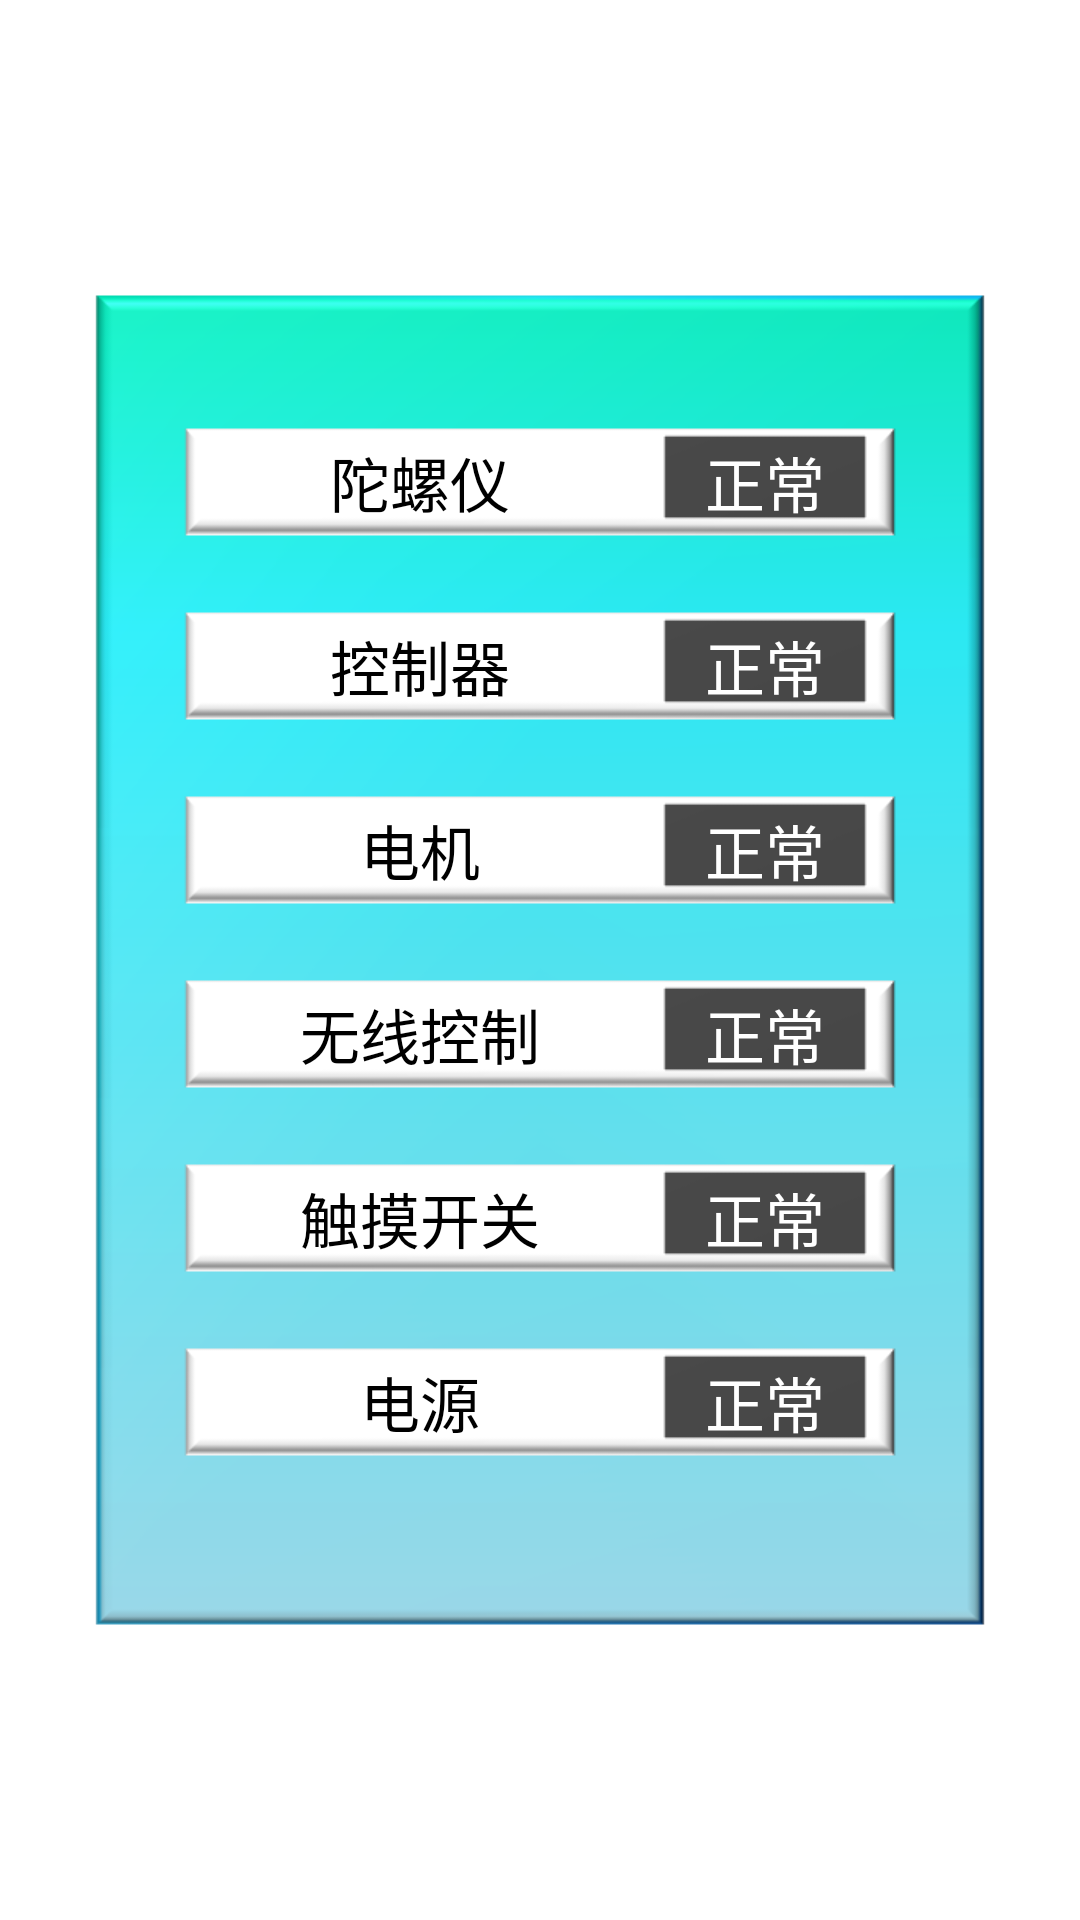

Write the Android layout XML for this screen, with the resource values it uses.
<!-- AndroidManifest.xml: application theme AppTheme -->
<!-- res/layout/fregment_check_layout.xml -->
<?xml version="1.0" encoding="utf-8"?>
<RelativeLayout xmlns:android="http://schemas.android.com/apk/res/android"
    android:layout_width="match_parent"
    android:layout_height="match_parent"
    android:gravity="center"
    android:background="@color/color_white">

    <LinearLayout
        android:layout_width="match_parent"
        android:layout_height="wrap_content"
        android:gravity="center">

        <ImageView
            android:layout_width="300dp"
            android:layout_height="450dp"
            android:src="@mipmap/check_bg" />
    </LinearLayout>

    <LinearLayout
        android:layout_width="match_parent"
        android:layout_height="wrap_content"
        android:gravity="center"
        android:orientation="vertical">

        <RelativeLayout
            android:layout_width="wrap_content"
            android:layout_height="wrap_content"
            android:paddingTop="40dp">

            <ImageView
                android:layout_width="240dp"
                android:layout_height="wrap_content"
                android:src="@mipmap/check_bg_one" />

            <ImageView
                android:layout_width="70dp"
                android:layout_height="wrap_content"
                android:layout_marginLeft="160dp"
                android:layout_marginTop="6dp"
                android:src="@mipmap/check_bg_two" />
            <TextView
                android:paddingTop="11dp"
                android:gravity="center"
                android:textSize="20sp"
                android:textColor="@color/color_black"
                android:text="@string/tv_tuoluoyi"
                android:layout_width="160dp"
                android:layout_height="wrap_content" />
            <TextView
                android:id="@+id/tv_check_one"
                android:layout_marginLeft="160dp"
                android:paddingTop="11dp"
                android:gravity="center"
                android:textSize="20sp"
                android:textColor="@color/color_white"
                android:text="@string/tv_right"
                android:layout_width="70dp"
                android:layout_height="wrap_content" />
        </RelativeLayout>

        <RelativeLayout
            android:layout_width="wrap_content"
            android:layout_height="wrap_content"
            android:paddingTop="10dp">

            <ImageView
                android:layout_width="240dp"
                android:layout_height="wrap_content"
                android:src="@mipmap/check_bg_one" />

            <ImageView
                android:layout_width="70dp"
                android:layout_height="wrap_content"
                android:layout_marginLeft="160dp"
                android:layout_marginTop="6dp"
                android:src="@mipmap/check_bg_two" />
            <TextView
                android:paddingTop="11dp"
                android:gravity="center"
                android:textSize="20sp"
                android:textColor="@color/color_black"
                android:text="@string/tv_kongzhiqi"
                android:layout_width="160dp"
                android:layout_height="wrap_content" />
            <TextView
                android:id="@+id/tv_check_two"
                android:layout_marginLeft="160dp"
                android:paddingTop="11dp"
                android:gravity="center"
                android:textSize="20sp"
                android:textColor="@color/color_white"
                android:text="@string/tv_right"
                android:layout_width="70dp"
                android:layout_height="wrap_content" />
        </RelativeLayout>

        <RelativeLayout
            android:layout_width="wrap_content"
            android:layout_height="wrap_content"
            android:paddingTop="10dp">

            <ImageView
                android:layout_width="240dp"
                android:layout_height="wrap_content"
                android:src="@mipmap/check_bg_one" />

            <ImageView
                android:layout_width="70dp"
                android:layout_height="wrap_content"
                android:layout_marginLeft="160dp"
                android:layout_marginTop="6dp"
                android:src="@mipmap/check_bg_two" />
            <TextView
                android:paddingTop="11dp"
                android:gravity="center"
                android:textSize="20sp"
                android:textColor="@color/color_black"
                android:text="@string/tv_dianji"
                android:layout_width="160dp"
                android:layout_height="wrap_content" />
            <TextView
                android:id="@+id/tv_check_three"
                android:layout_marginLeft="160dp"
                android:paddingTop="11dp"
                android:gravity="center"
                android:textSize="20sp"
                android:textColor="@color/color_white"
                android:text="@string/tv_right"
                android:layout_width="70dp"
                android:layout_height="wrap_content" />
        </RelativeLayout>

        <RelativeLayout
            android:layout_width="wrap_content"
            android:layout_height="wrap_content"
            android:paddingTop="10dp">

            <ImageView
                android:layout_width="240dp"
                android:layout_height="wrap_content"
                android:src="@mipmap/check_bg_one" />

            <ImageView
                android:layout_width="70dp"
                android:layout_height="wrap_content"
                android:layout_marginLeft="160dp"
                android:layout_marginTop="6dp"
                android:src="@mipmap/check_bg_two" />
            <TextView
                android:paddingTop="11dp"
                android:gravity="center"
                android:textSize="20sp"
                android:textColor="@color/color_black"
                android:text="@string/tv_wuxiankongzhi"
                android:layout_width="160dp"
                android:layout_height="wrap_content" />
            <TextView
                android:id="@+id/tv_check_four"
                android:layout_marginLeft="160dp"
                android:paddingTop="11dp"
                android:gravity="center"
                android:textSize="20sp"
                android:textColor="@color/color_white"
                android:text="@string/tv_right"
                android:layout_width="70dp"
                android:layout_height="wrap_content" />
        </RelativeLayout>

        <RelativeLayout
            android:layout_width="wrap_content"
            android:layout_height="wrap_content"
            android:paddingTop="10dp">

            <ImageView
                android:layout_width="240dp"
                android:layout_height="wrap_content"
                android:src="@mipmap/check_bg_one" />

            <ImageView
                android:layout_width="70dp"
                android:layout_height="wrap_content"
                android:layout_marginLeft="160dp"
                android:layout_marginTop="6dp"
                android:src="@mipmap/check_bg_two" />
            <TextView
                android:paddingTop="11dp"
                android:gravity="center"
                android:textSize="20sp"
                android:textColor="@color/color_black"
                android:text="@string/tv_chumokaiguan"
                android:layout_width="160dp"
                android:layout_height="wrap_content" />
            <TextView
                android:id="@+id/tv_check_five"
                android:layout_marginLeft="160dp"
                android:paddingTop="11dp"
                android:gravity="center"
                android:textSize="20sp"
                android:textColor="@color/color_white"
                android:text="@string/tv_right"
                android:layout_width="70dp"
                android:layout_height="wrap_content" />
        </RelativeLayout>

        <RelativeLayout
            android:layout_width="wrap_content"
            android:layout_height="wrap_content"
            android:paddingTop="10dp">

            <ImageView
                android:layout_width="240dp"
                android:layout_height="wrap_content"
                android:src="@mipmap/check_bg_one" />

            <ImageView
                android:layout_width="70dp"
                android:layout_height="wrap_content"
                android:layout_marginLeft="160dp"
                android:layout_marginTop="6dp"
                android:src="@mipmap/check_bg_two" />
            <TextView
                android:paddingTop="11dp"
                android:gravity="center"
                android:textSize="20sp"
                android:textColor="@color/color_black"
                android:text="@string/tv_dianyuan"
                android:layout_width="160dp"
                android:layout_height="wrap_content" />
            <TextView
                android:id="@+id/tv_check_six"
                android:layout_marginLeft="160dp"
                android:paddingTop="11dp"
                android:gravity="center"
                android:textSize="20sp"
                android:textColor="@color/color_white"
                android:text="@string/tv_right"
                android:layout_width="70dp"
                android:layout_height="wrap_content" />
        </RelativeLayout>
    </LinearLayout>


</RelativeLayout>
<!-- resources referenced by this layout -->
<resources>
  <color name="color_black">#000000</color>
  <color name="color_white">#ffffff</color>
  <!-- mipmap check_bg: png bitmap (mipmap-hdpi, 45243 bytes) -->
  <!-- mipmap check_bg_one: png bitmap (mipmap-hdpi, 1254 bytes) -->
  <!-- mipmap check_bg_two: png bitmap (mipmap-hdpi, 351 bytes) -->
  <string name="tv_chumokaiguan">触摸开关</string>
  <string name="tv_dianji">电机</string>
  <string name="tv_dianyuan">电源</string>
  <string name="tv_kongzhiqi">控制器</string>
  <string name="tv_right">正常</string>
  <string name="tv_tuoluoyi">陀螺仪</string>
  <string name="tv_wuxiankongzhi">无线控制</string>
  <style name="AppTheme" parent="Theme.AppCompat.Light.DarkActionBar">
          
          <item name="colorPrimary">@color/colorPrimary</item>
          <item name="colorPrimaryDark">@color/colorPrimaryDark</item>
          <item name="colorAccent">@color/colorAccent</item>
      </style>
  <color name="colorPrimary">#3F51B5</color>
  <color name="colorPrimaryDark">#303F9F</color>
  <color name="colorAccent">#FF4081</color>
</resources>
